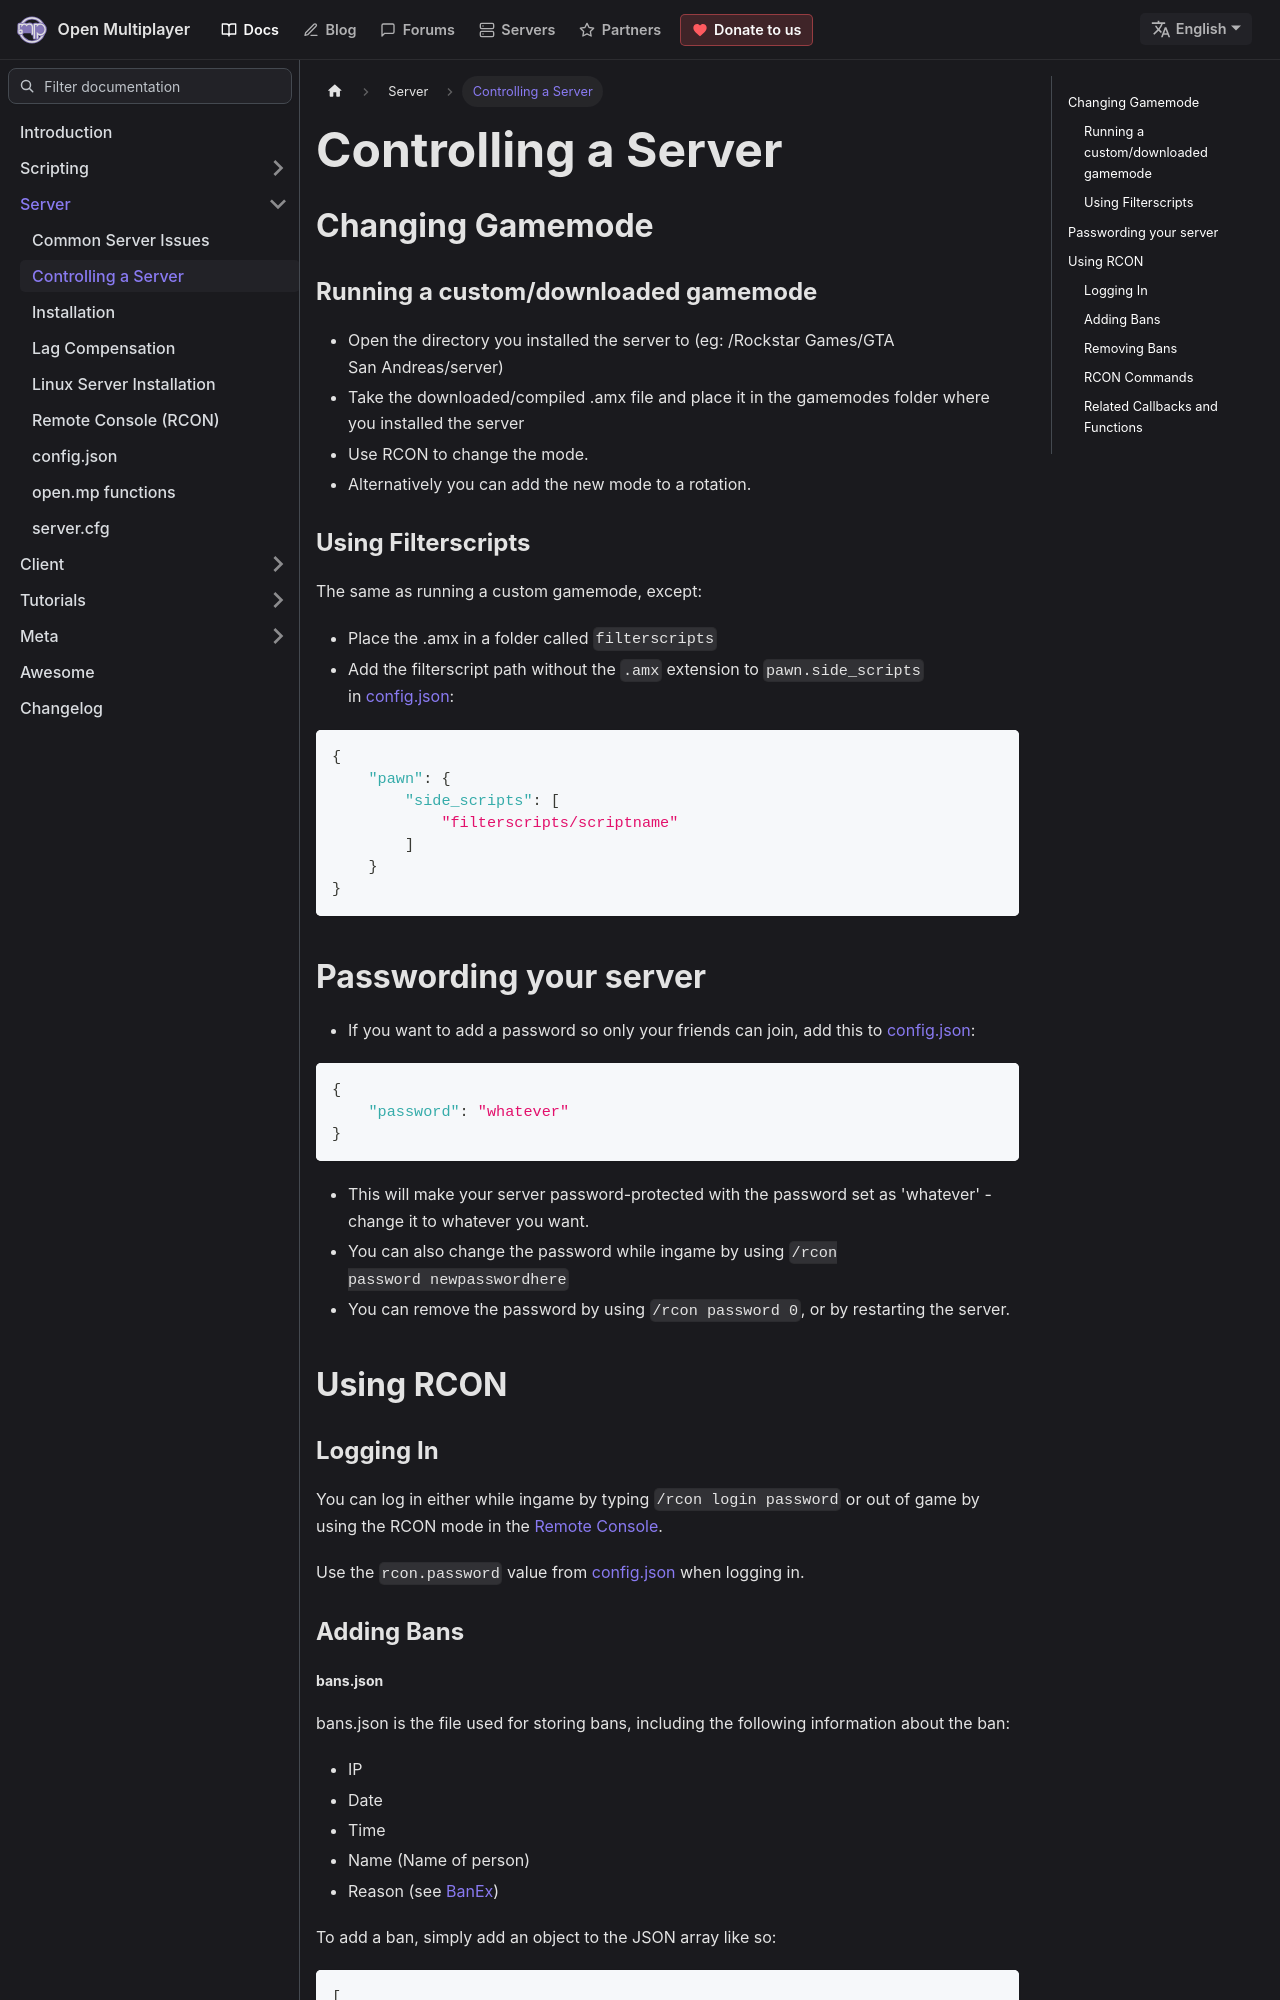

repository: openmultiplayer/web · page: docs/server/ControllingServer.html · generator: docusaurus

---
title: "Controlling a Server"
sidebar_label: "Controlling a Server"
description: Useful commands for controlling a server.
---

## Changing Gamemode

### Running a custom/downloaded gamemode

- Open the directory you installed the server to (eg: /Rockstar Games/GTA San Andreas/server)
- Take the downloaded/compiled .amx file and place it in the gamemodes folder where you installed the server
- Use RCON to change the mode.
- Alternatively you can add the new mode to a rotation.

### Using Filterscripts

The same as running a custom gamemode, except:

- Place the .amx in a folder called `filterscripts`
- Add the filterscript path without the `.amx` extension to `pawn.side_scripts` in [config.json](config.json):

```json
{
    "pawn": {
        "side_scripts": [
            "filterscripts/scriptname"
        ]
    }
}
```

## Passwording your server

- If you want to add a password so only your friends can join, add this to [config.json](config.json):

```json
{
    "password": "whatever"
}
```

- This will make your server password-protected with the password set as 'whatever' - change it to whatever you want.
- You can also change the password while ingame by using `/rcon password newpasswordhere`
- You can remove the password by using `/rcon password 0`, or by restarting the server.

## Using RCON

### Logging In

You can log in either while ingame by typing `/rcon login password` or out of game by using the RCON mode in the [Remote Console](RemoteConsole).

Use the `rcon.password` value from [config.json](config.json) when logging in.

### Adding Bans

##### bans.json

bans.json is the file used for storing bans, including the following information about the ban:

- IP
- Date
- Time
- Name (Name of person)
- Reason (see [BanEx](../scripting/functions/BanEx))

To add a ban, simply add an object to the JSON array like so:

```json
[
    {"address": "IP_HERE", "player": "PLAYER", "reason": "BAN REASON", "time": "2009-05-28T13:37:00+0000"}
]
```

Where `IP_HERE` is, is where you put the IP you would like to ban. This method takes longer than the RCON `banip` command, so using `banip` is recommended.

##### Ban function

The [Ban](../scripting/functions/Ban) function can be used to ban a player from a script. The [BanEx](../scripting/functions/BanEx) function will add an optional reason like so:

```json
[
    {"address": "13.37.13.37", "player": "Cheater", "reason": "INGAME BAN", "time": "2009-05-28T13:37:00+0000"}
]
```

##### RCON ban command

The RCON ban command, executed by typing /rcon ban in-game or typing "ban" in the console, is used to ban a specific player that is on your server, to ban an IP see the next section.

Simply type:

```
# Ingame:
/rcon ban PLAYERID

# Console:
ban PLAYERID
```
